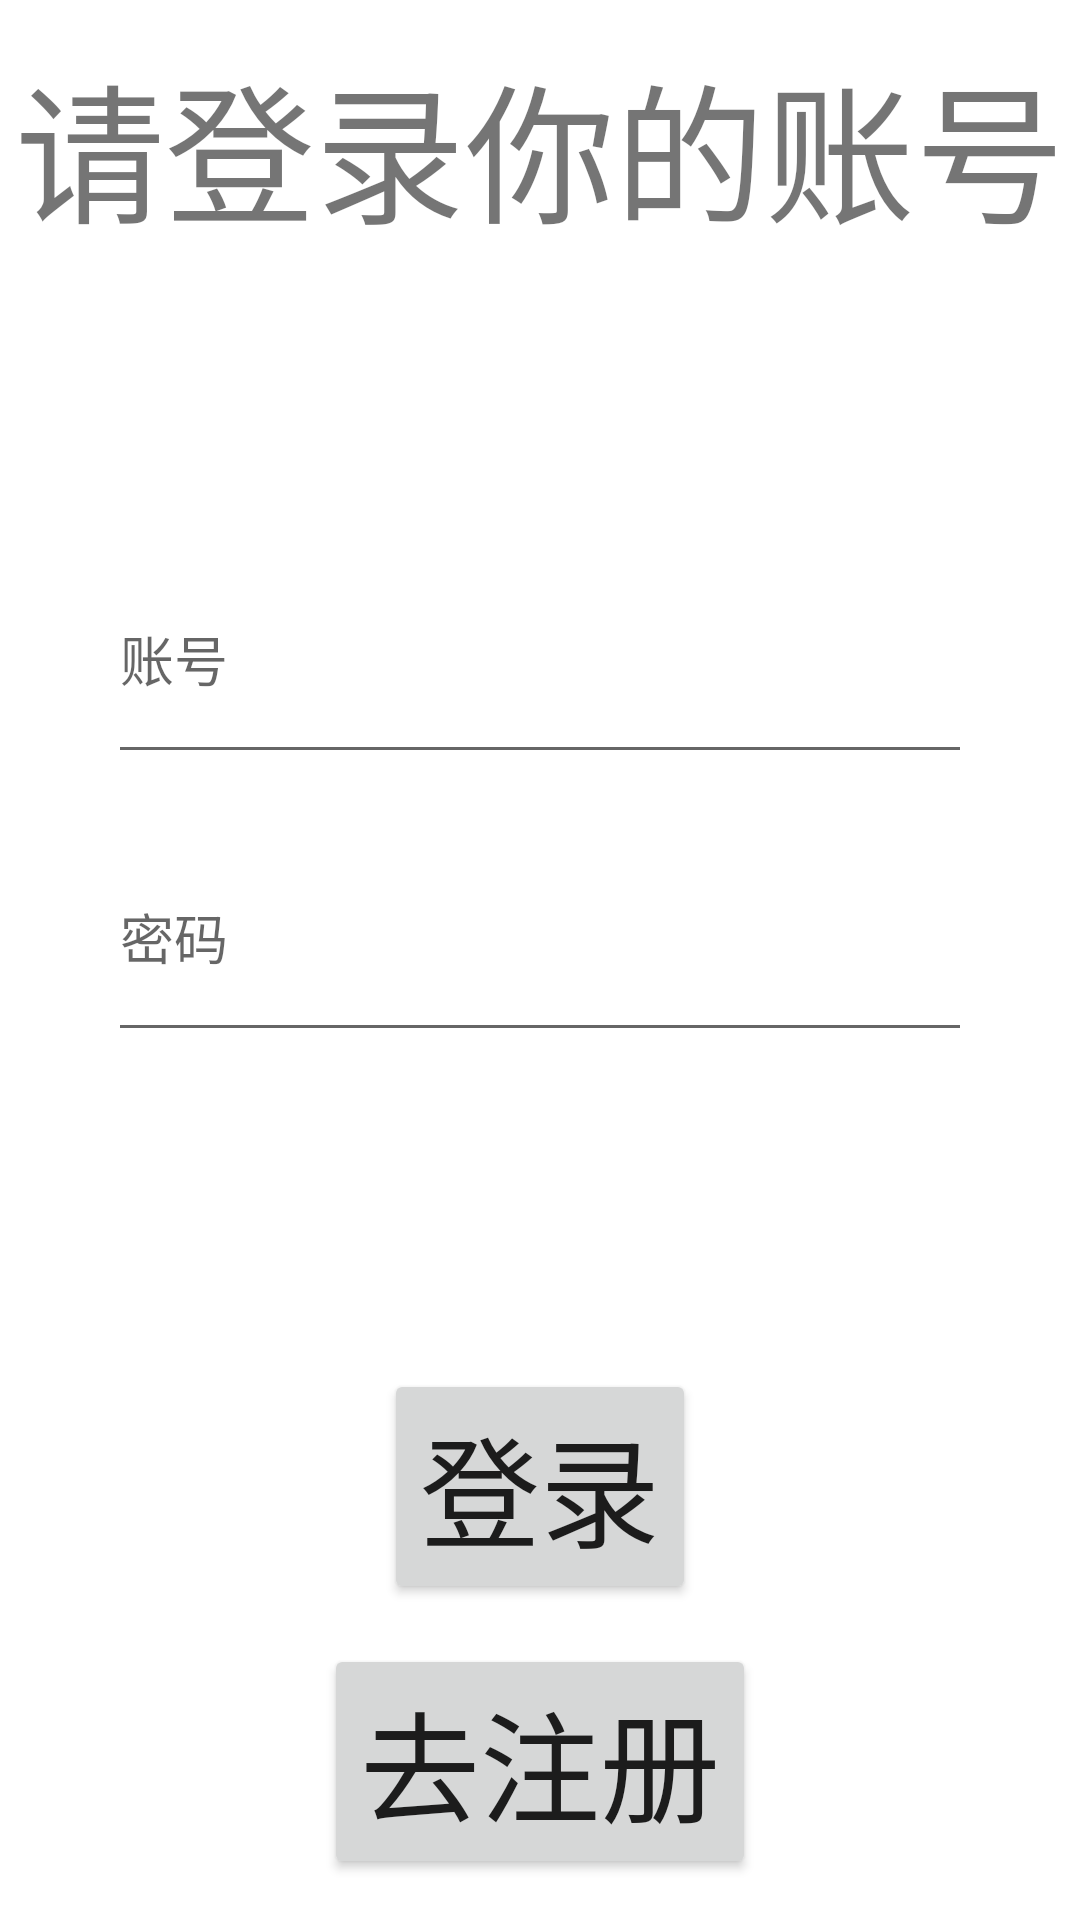

Write the Android layout XML for this screen, with the resource values it uses.
<!-- AndroidManifest.xml: application theme Theme.24DAnalysiser -->
<!-- res/layout/activity_login.xml -->
<?xml version="1.0" encoding="utf-8"?>
<androidx.constraintlayout.widget.ConstraintLayout xmlns:android="http://schemas.android.com/apk/res/android"
    xmlns:app="http://schemas.android.com/apk/res-auto"
    xmlns:tools="http://schemas.android.com/tools"
    android:layout_width="match_parent"
    android:layout_height="match_parent"
    tools:context=".LoginActivity">

    <TextView
        android:id="@+id/tv_title"
        android:layout_width="match_parent"
        android:layout_height="wrap_content"
        app:layout_constraintTop_toTopOf="parent"
        app:layout_constraintBottom_toTopOf="@id/tf_account"
        app:layout_constraintLeft_toLeftOf="parent"
        app:layout_constraintRight_toRightOf="parent"
        android:text="请登录你的账号"
        android:textAlignment="center"
        android:textSize="50dp"
        />

    <EditText
        android:id="@+id/tf_account"
        android:layout_width="0dp"
        app:layout_constraintWidth_default="percent"
        app:layout_constraintWidth_percent="0.8"
        android:layout_height="80dp"
        android:inputType="text"
        android:hint="账号"
        android:layout_marginTop="80dp"
        app:layout_constraintBottom_toTopOf="@id/tf_password"
        app:layout_constraintLeft_toLeftOf="parent"
        app:layout_constraintRight_toRightOf="parent"
        app:layout_constraintTop_toBottomOf="@id/tv_title" />

    <EditText
        android:id="@+id/tf_password"
        android:layout_width="0dp"
        app:layout_constraintWidth_default="percent"
        app:layout_constraintWidth_percent="0.8"
        android:layout_height="80dp"
        android:inputType="textPassword"
        android:hint="密码"
        android:layout_marginTop="80dp"
        app:layout_constraintBottom_toTopOf="@id/btn_login"
        app:layout_constraintLeft_toLeftOf="parent"
        app:layout_constraintRight_toRightOf="parent"
        app:layout_constraintTop_toBottomOf="@id/tv_title" />

    <Button
        android:id="@+id/btn_login"
        android:layout_width="wrap_content"
        android:layout_height="wrap_content"
        app:layout_constraintTop_toBottomOf="@id/tf_password"
        app:layout_constraintLeft_toLeftOf="parent"
        app:layout_constraintRight_toRightOf="parent"
        app:layout_constraintBottom_toBottomOf="parent"
        android:text="登录"
        android:textSize="40dp"
        android:onClick="handleClickLoginBtn"/>

    <Button
        android:id="@+id/btn_to_register"
        android:layout_width="wrap_content"
        android:layout_height="wrap_content"
        app:layout_constraintTop_toBottomOf="@id/btn_login"
        app:layout_constraintBottom_toBottomOf="parent"
        app:layout_constraintLeft_toLeftOf="parent"
        app:layout_constraintRight_toRightOf="parent"
        android:text="去注册"
        android:textSize="40dp"
        android:onClick="handleClickToRegisterBtn"/>


</androidx.constraintlayout.widget.ConstraintLayout>
<!-- resources referenced by this layout -->
<resources>
  <style name="Theme.24DAnalysiser" parent="Theme.MaterialComponents.DayNight.DarkActionBar">
          
          <item name="colorPrimary">@color/purple_500</item>
          <item name="colorPrimaryVariant">@color/purple_700</item>
          <item name="colorOnPrimary">@color/white</item>
          
          <item name="colorSecondary">@color/teal_200</item>
          <item name="colorSecondaryVariant">@color/teal_700</item>
          <item name="colorOnSecondary">@color/black</item>
          
          <item name="android:statusBarColor" tools:targetApi="l">?attr/colorPrimaryVariant</item>
          
      </style>
  <!-- not gathered from this repository: default colours our renderer supplied (Android Studio template values) -->
  <color name="purple_500">#FF6200EE</color>
  <color name="purple_700">#FF3700B3</color>
  <color name="teal_200">#FF03DAC5</color>
  <color name="teal_700">#FF018786</color>
  <color name="black">#FF000000</color>
  <color name="white">#FFFFFFFF</color>
</resources>
